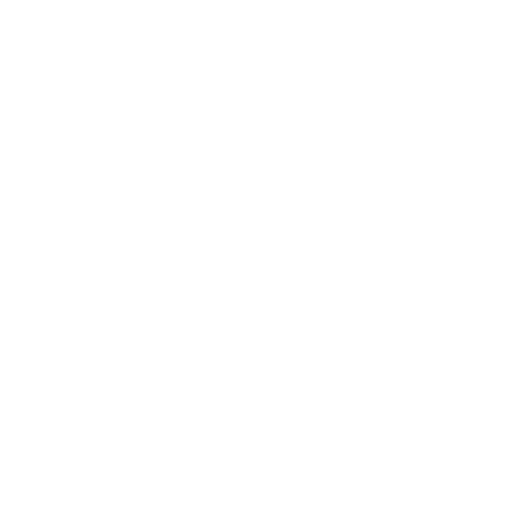
t = 0.00 s
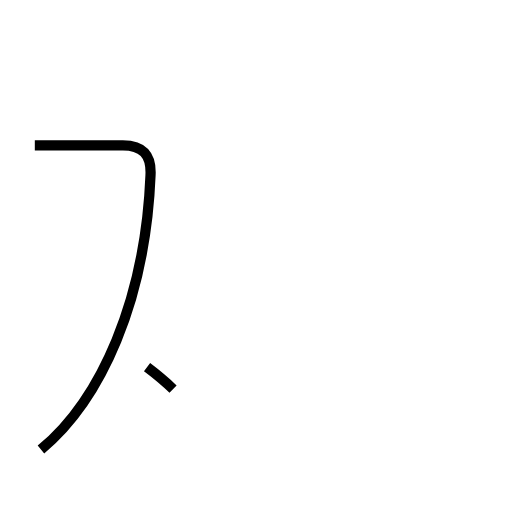
t = 1.39 s
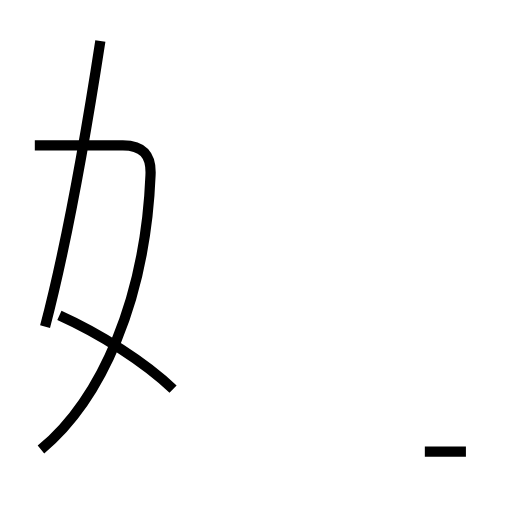
t = 2.66 s
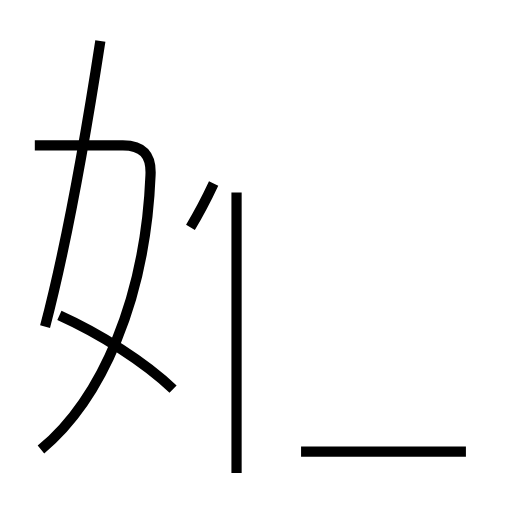
t = 3.99 s
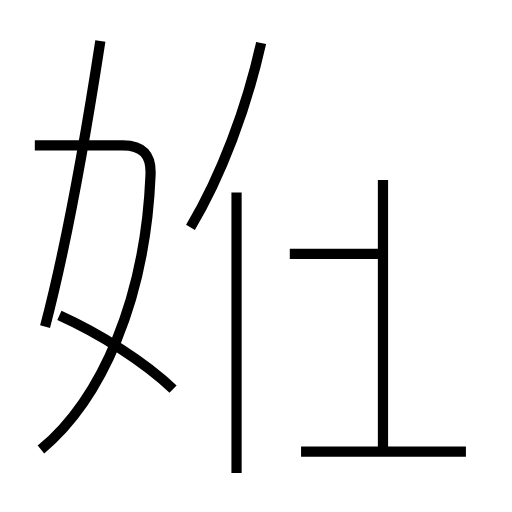
t = 5.49 s
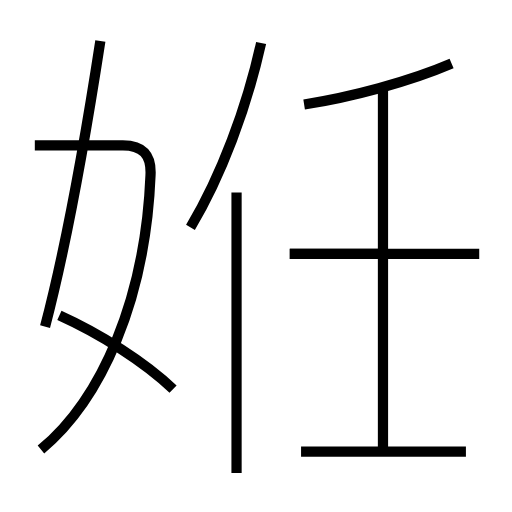
t = 6.75 s

The animated SVG that drew these frames (rendered in a browser with its animation timeline set to each time). Animation: 10 SMIL elements (animate=10); one cycle of 6.75 s.

<?xml version='1.0' encoding='utf-8'?>
<svg viewBox="0.0 -6.0 50.0 50.0" version="1.1" xmlns="http://www.w3.org/2000/svg"><rect x="-1000" y="-1000" width="2000" height="2000" stroke="white" fill="white" /><g style="fill:none;stroke:#000000;stroke-width:1"><path d="M 4.0 -0.1 C 9.9 -5.0 14.2 -14.7 14.7 -26.9 C 14.8 -28.9 13.9 -29.8 12.0 -29.8 L 3.4 -29.8 " transform="translate(0.0 38.0)" stroke-dasharray="42.87087223479618" stroke-dashoffset="42.87087223479618"><animate attributeName="stroke-dashoffset" from="42.87087223479618" to="0" dur="1.2861261670438855s" begin="0s" fill="freeze" /></path><path d="M 16.9 -6.0 C 14.2 -8.6 9.8 -11.4 5.8 -13.2 " transform="translate(0.0 38.0)" stroke-dasharray="13.286760901620717" stroke-dashoffset="13.286760901620717"><animate attributeName="stroke-dashoffset" from="13.286760901620717" to="0" dur="0.3986028270486215s" begin="1.2861261670438855s" fill="freeze" /></path><path d="M 4.4 -12.1 C 6.5 -20.1 8.2 -29.6 9.8 -40.0 " transform="translate(0.0 38.0)" stroke-dasharray="28.430067120752938" stroke-dashoffset="28.430067120752938"><animate attributeName="stroke-dashoffset" from="28.430067120752938" to="0" dur="0.8529020136225881s" begin="1.684728994092507s" fill="freeze" /></path><path d="M 45.5 0.1 L 29.4 0.1 " transform="translate(0.0 38.0)" stroke-dasharray="16.1" stroke-dashoffset="16.1"><animate attributeName="stroke-dashoffset" from="16.1" to="0" dur="0.48300000000000004s" begin="2.537631007715095s" fill="freeze" /></path><path d="M 23.1 2.2 L 23.1 -25.2 " transform="translate(0.0 38.0)" stroke-dasharray="27.4" stroke-dashoffset="27.4"><animate attributeName="stroke-dashoffset" from="27.4" to="0" dur="0.822s" begin="3.020631007715095s" fill="freeze" /></path><path d="M 18.6 -21.8 C 21.6 -26.8 24.1 -33.5 25.5 -39.8 " transform="translate(0.0 38.0)" stroke-dasharray="19.353615959593704" stroke-dashoffset="19.353615959593704"><animate attributeName="stroke-dashoffset" from="19.353615959593704" to="0" dur="0.5806084787878111s" begin="3.842631007715095s" fill="freeze" /></path><path d="M 37.4 -19.2 L 28.3 -19.2 " transform="translate(0.0 38.0)" stroke-dasharray="9.099999999999998" stroke-dashoffset="9.099999999999998"><animate attributeName="stroke-dashoffset" from="9.099999999999998" to="0" dur="0.2729999999999999s" begin="4.423239486502906s" fill="freeze" /></path><path d="M 37.4 -0.1 L 37.4 -35.2 " transform="translate(0.0 38.0)" stroke-dasharray="35.1" stroke-dashoffset="35.1"><animate attributeName="stroke-dashoffset" from="35.1" to="0" dur="1.053s" begin="4.696239486502906s" fill="freeze" /></path><path d="M 46.8 -19.2 L 28.3 -19.2 " transform="translate(0.0 38.0)" stroke-dasharray="18.499999999999996" stroke-dashoffset="18.499999999999996"><animate attributeName="stroke-dashoffset" from="18.499999999999996" to="0" dur="0.5549999999999998s" begin="5.749239486502906s" fill="freeze" /></path><path d="M 29.7 -33.8 C 34.2 -34.5 39.9 -36.0 44.1 -37.8" transform="translate(0.0 38.0)" stroke-dasharray="14.979160103333786" stroke-dashoffset="14.979160103333786"><animate attributeName="stroke-dashoffset" from="14.979160103333786" to="0" dur="0.4493748031000136s" begin="6.304239486502905s" fill="freeze" /></path></g></svg>
